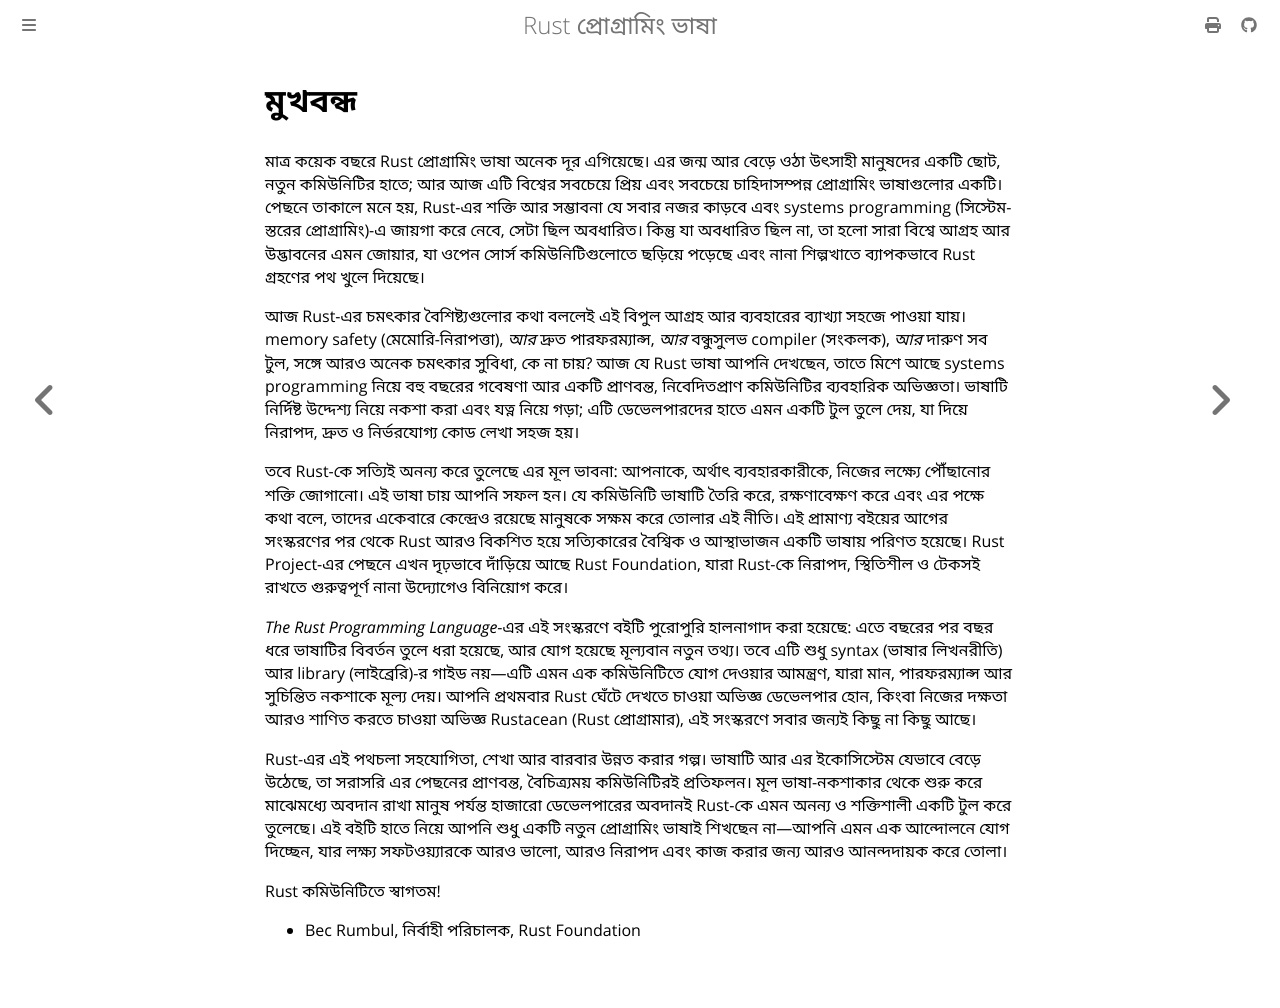

repository: ararifdotme/rust-book-bn · page: foreword.html · generator: mdbook

# মুখবন্ধ {#foreword}

মাত্র কয়েক বছরে Rust প্রোগ্রামিং ভাষা অনেক দূর এগিয়েছে। এর জন্ম আর বেড়ে
ওঠা উৎসাহী মানুষদের একটি ছোট, নতুন কমিউনিটির হাতে; আর আজ এটি বিশ্বের
সবচেয়ে প্রিয় এবং সবচেয়ে চাহিদাসম্পন্ন প্রোগ্রামিং ভাষাগুলোর একটি। পেছনে
তাকালে মনে হয়, Rust-এর শক্তি আর সম্ভাবনা যে সবার নজর কাড়বে এবং systems
programming (সিস্টেম-স্তরের প্রোগ্রামিং)-এ জায়গা করে নেবে, সেটা ছিল
অবধারিত। কিন্তু যা অবধারিত ছিল না, তা হলো সারা বিশ্বে আগ্রহ আর উদ্ভাবনের এমন
জোয়ার, যা ওপেন সোর্স কমিউনিটিগুলোতে ছড়িয়ে পড়েছে এবং নানা শিল্পখাতে ব্যাপকভাবে
Rust গ্রহণের পথ খুলে দিয়েছে।

আজ Rust-এর চমৎকার বৈশিষ্ট্যগুলোর কথা বললেই এই বিপুল আগ্রহ আর ব্যবহারের
ব্যাখ্যা সহজে পাওয়া যায়। memory safety (মেমোরি-নিরাপত্তা), *আর* দ্রুত
পারফরম্যান্স, *আর* বন্ধুসুলভ compiler (সংকলক), *আর* দারুণ সব টুল, সঙ্গে আরও
অনেক চমৎকার সুবিধা, কে না চায়? আজ যে Rust ভাষা আপনি দেখছেন, তাতে মিশে আছে
systems programming নিয়ে বহু বছরের গবেষণা আর একটি প্রাণবন্ত, নিবেদিতপ্রাণ
কমিউনিটির ব্যবহারিক অভিজ্ঞতা। ভাষাটি নির্দিষ্ট উদ্দেশ্য নিয়ে নকশা করা এবং
যত্ন নিয়ে গড়া; এটি ডেভেলপারদের হাতে এমন একটি টুল তুলে দেয়, যা দিয়ে নিরাপদ,
দ্রুত ও নির্ভরযোগ্য কোড লেখা সহজ হয়।

তবে Rust-কে সত্যিই অনন্য করে তুলেছে এর মূল ভাবনা: আপনাকে, অর্থাৎ
ব্যবহারকারীকে, নিজের লক্ষ্যে পৌঁছানোর শক্তি জোগানো। এই ভাষা চায় আপনি সফল হন।
যে কমিউনিটি ভাষাটি তৈরি করে, রক্ষণাবেক্ষণ করে এবং এর পক্ষে কথা বলে, তাদের
একেবারে কেন্দ্রেও রয়েছে মানুষকে সক্ষম করে তোলার এই নীতি। এই প্রামাণ্য বইয়ের
আগের সংস্করণের পর থেকে Rust আরও বিকশিত হয়ে সত্যিকারের বৈশ্বিক ও আস্থাভাজন
একটি ভাষায় পরিণত হয়েছে। Rust Project-এর পেছনে এখন দৃঢ়ভাবে দাঁড়িয়ে আছে Rust
Foundation, যারা Rust-কে নিরাপদ, স্থিতিশীল ও টেকসই রাখতে গুরুত্বপূর্ণ নানা
উদ্যোগেও বিনিয়োগ করে।

*The Rust Programming Language*-এর এই সংস্করণে বইটি পুরোপুরি হালনাগাদ করা
হয়েছে: এতে বছরের পর বছর ধরে ভাষাটির বিবর্তন তুলে ধরা হয়েছে, আর যোগ হয়েছে
মূল্যবান নতুন তথ্য। তবে এটি শুধু syntax (ভাষার লিখনরীতি) আর library
(লাইব্রেরি)-র গাইড নয়—এটি এমন এক কমিউনিটিতে যোগ দেওয়ার আমন্ত্রণ, যারা মান,
পারফরম্যান্স আর সুচিন্তিত নকশাকে মূল্য দেয়। আপনি প্রথমবার Rust ঘেঁটে দেখতে
চাওয়া অভিজ্ঞ ডেভেলপার হোন, কিংবা নিজের দক্ষতা আরও শাণিত করতে চাওয়া অভিজ্ঞ
Rustacean (Rust প্রোগ্রামার), এই সংস্করণে সবার জন্যই কিছু না কিছু আছে।

Rust-এর এই পথচলা সহযোগিতা, শেখা আর বারবার উন্নত করার গল্প। ভাষাটি আর এর
ইকোসিস্টেম যেভাবে বেড়ে উঠেছে, তা সরাসরি এর পেছনের প্রাণবন্ত, বৈচিত্র্যময়
কমিউনিটিরই প্রতিফলন। মূল ভাষা-নকশাকার থেকে শুরু করে মাঝেমধ্যে অবদান রাখা
মানুষ পর্যন্ত হাজারো ডেভেলপারের অবদানই Rust-কে এমন অনন্য ও শক্তিশালী একটি
টুল করে তুলেছে। এই বইটি হাতে নিয়ে আপনি শুধু একটি নতুন প্রোগ্রামিং ভাষাই
শিখছেন না—আপনি এমন এক আন্দোলনে যোগ দিচ্ছেন, যার লক্ষ্য সফটওয়্যারকে আরও
ভালো, আরও নিরাপদ এবং কাজ করার জন্য আরও আনন্দদায়ক করে তোলা।

Rust কমিউনিটিতে স্বাগতম!

- Bec Rumbul, নির্বাহী পরিচালক, Rust Foundation
